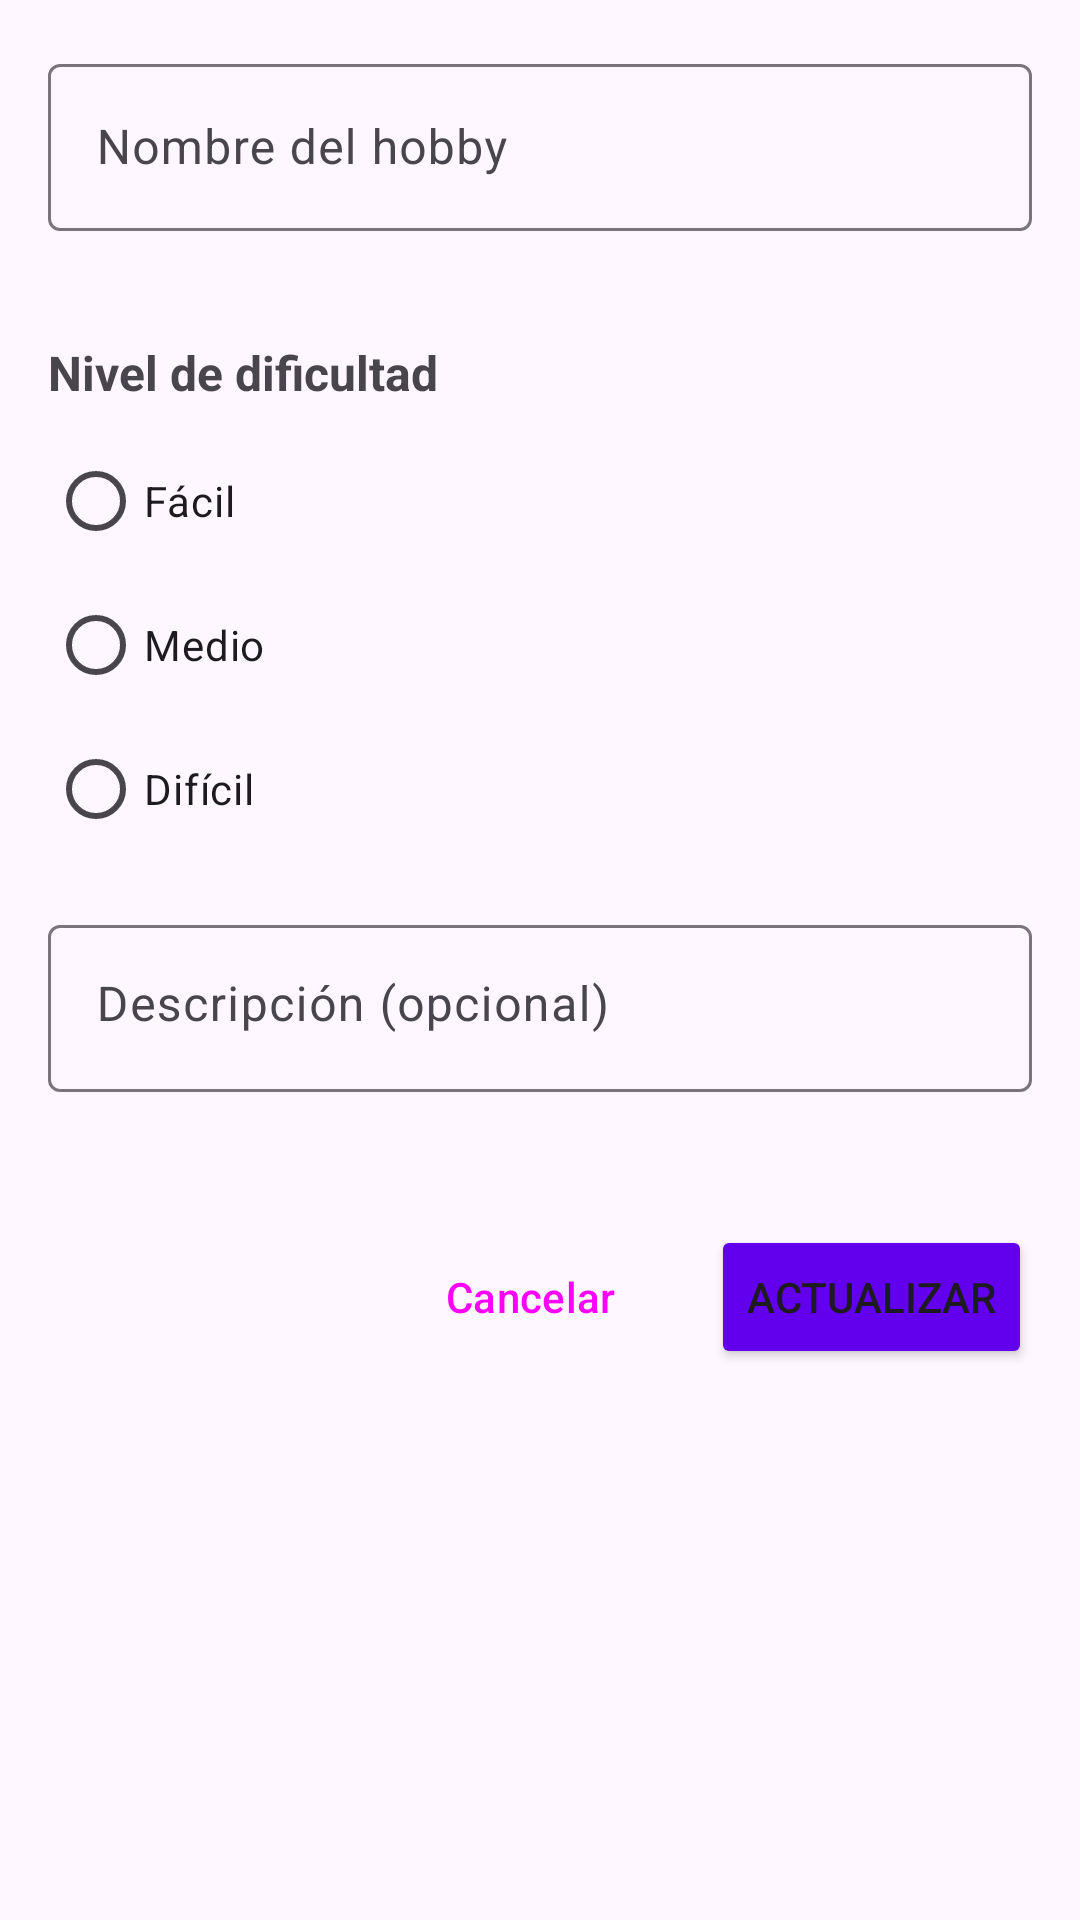

Write the Android layout XML for this screen, with the resource values it uses.
<!-- AndroidManifest.xml: application theme Theme.Jobicat -->
<!-- res/layout/activity_edit_hobby.xml -->
<?xml version="1.0" encoding="utf-8"?>
<ScrollView xmlns:android="http://schemas.android.com/apk/res/android"
    xmlns:app="http://schemas.android.com/apk/res-auto"
    android:layout_width="match_parent"
    android:layout_height="match_parent"
    android:padding="16dp">

    <LinearLayout
        android:layout_width="match_parent"
        android:layout_height="wrap_content"
        android:orientation="vertical">

        <com.google.android.material.textfield.TextInputLayout
            android:id="@+id/tilHobbyName"
            android:layout_width="match_parent"
            android:layout_height="wrap_content"
            android:layout_marginBottom="16dp"
            android:hint="Nombre del hobby"
            app:errorEnabled="true">

            <com.google.android.material.textfield.TextInputEditText
                android:id="@+id/etHobbyName"
                android:layout_width="match_parent"
                android:layout_height="wrap_content"
                android:inputType="text"
                android:maxLines="1" />

        </com.google.android.material.textfield.TextInputLayout>

        <TextView
            android:layout_width="wrap_content"
            android:layout_height="wrap_content"
            android:text="Nivel de dificultad"
            android:textSize="16sp"
            android:textStyle="bold"
            android:layout_marginBottom="8dp" />

        <RadioGroup
            android:id="@+id/rgDifficulty"
            android:layout_width="match_parent"
            android:layout_height="wrap_content"
            android:layout_marginBottom="16dp"
            android:orientation="vertical">

            <RadioButton
                android:id="@+id/rbEasy"
                android:layout_width="wrap_content"
                android:layout_height="wrap_content"
                android:text="Fácil" />

            <RadioButton
                android:id="@+id/rbMedium"
                android:layout_width="wrap_content"
                android:layout_height="wrap_content"
                android:text="Medio" />

            <RadioButton
                android:id="@+id/rbHard"
                android:layout_width="wrap_content"
                android:layout_height="wrap_content"
                android:text="Difícil" />

        </RadioGroup>

        <com.google.android.material.textfield.TextInputLayout
            android:id="@+id/tilDescription"
            android:layout_width="match_parent"
            android:layout_height="wrap_content"
            android:layout_marginBottom="24dp"
            android:hint="Descripción (opcional)"
            app:errorEnabled="true">

            <com.google.android.material.textfield.TextInputEditText
                android:id="@+id/etDescription"
                android:layout_width="match_parent"
                android:layout_height="wrap_content"
                android:inputType="textMultiLine"
                android:maxLines="3"
                android:gravity="top" />

        </com.google.android.material.textfield.TextInputLayout>

        <LinearLayout
            android:layout_width="match_parent"
            android:layout_height="wrap_content"
            android:orientation="horizontal"
            android:gravity="end">

            <Button
                android:id="@+id/btnCancel"
                android:layout_width="wrap_content"
                android:layout_height="wrap_content"
                android:layout_marginEnd="8dp"
                android:text="Cancelar"
                style="@style/Widget.Material3.Button.OutlinedButton" />

            <Button
                android:id="@+id/btnUpdate"
                android:layout_width="wrap_content"
                android:layout_height="wrap_content"
                android:text="Actualizar"
                android:backgroundTint="@color/colorPrimary" />

        </LinearLayout>

    </LinearLayout>

</ScrollView>
<!-- resources referenced by this layout -->
<resources>
  <color name="colorPrimary">#FF6200EE</color>
  <style name="Theme.Jobicat" parent="Base.Theme.Jobicat" />
  <style name="Base.Theme.Jobicat" parent="Theme.Material3.DayNight.NoActionBar">
          
          
      </style>
</resources>
